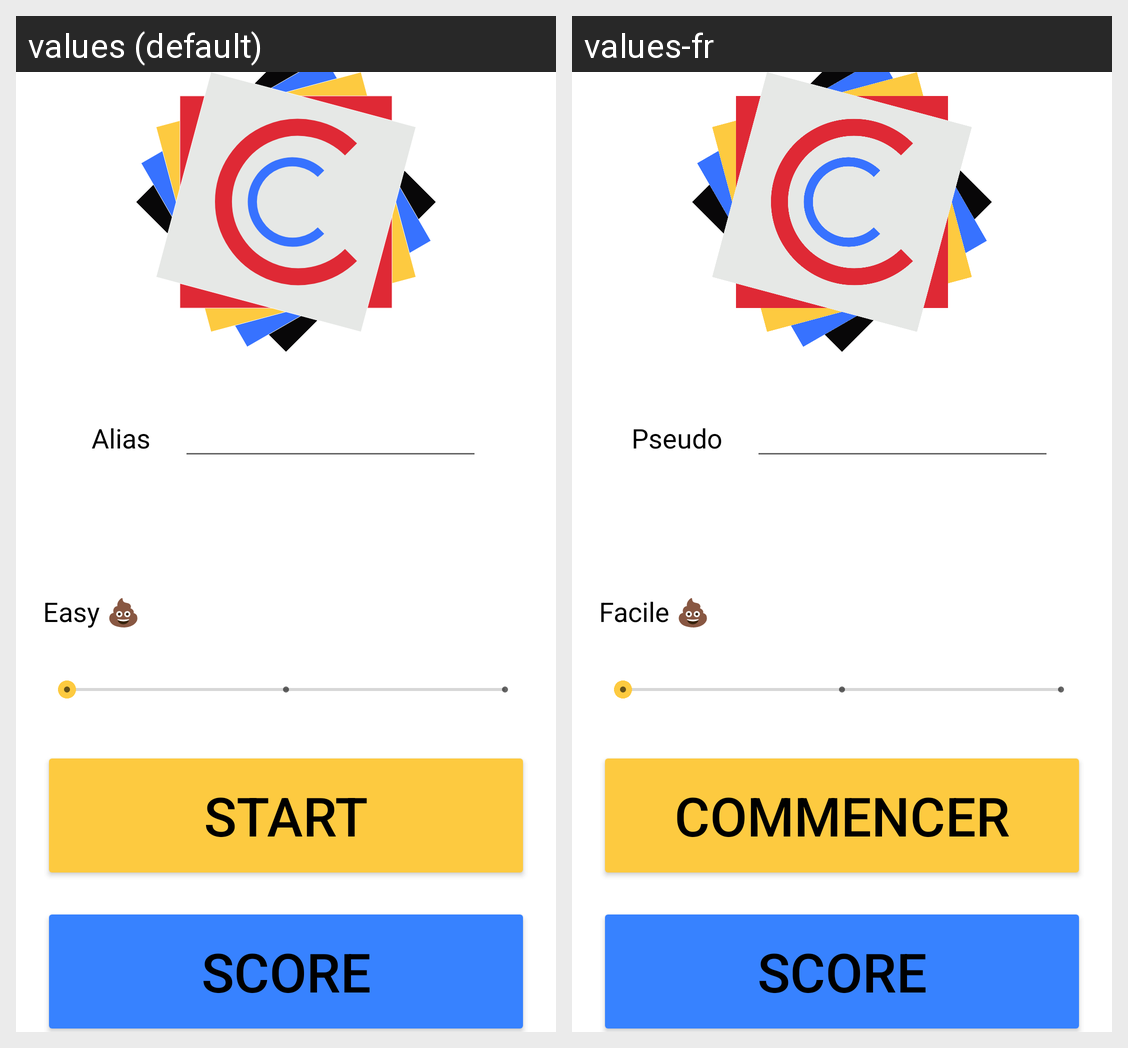

Strings drawn on this Android screen and how each of the app's shown locales translates them:
Android screen res/layout/activity_main.xml rendered under 2 locales, left to right: values (default), values-fr. Device: Nexus 5 (rendered at 1080×1920; each locale shown at half size, 540×960, under a caption strip naming it); theme AppTheme.
Strings drawn on this screen, with the default value and each locale's value (text and hints the layout hard-codes, and strings that could not be matched under every locale, appear in the picture but are not listed):

alias
  values: Alias
  values-fr: Pseudo

easy
  values: Easy 💩
  values-fr: Facile 💩

play
  values: Start
  values-fr: Commencer

score
  values: Score
  values-fr: Score  [not translated; the default value is used]
